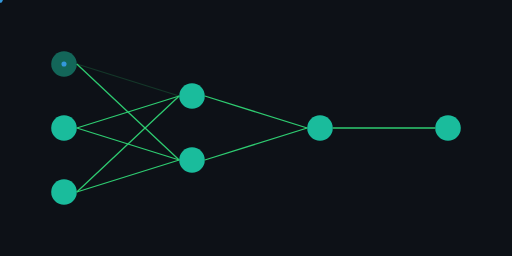
t = 0.00 s
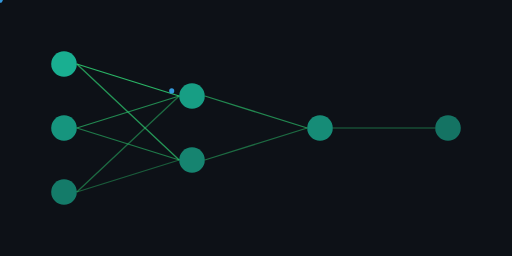
t = 0.85 s
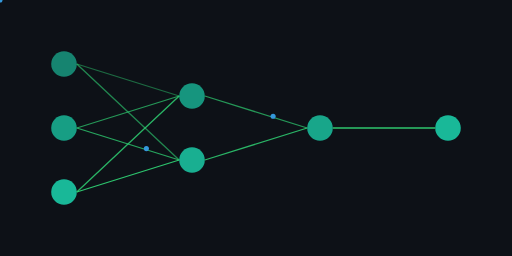
t = 1.65 s
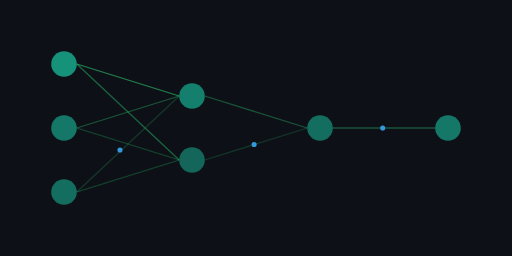
t = 2.50 s
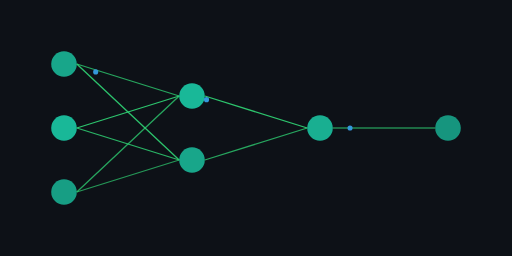
t = 3.25 s
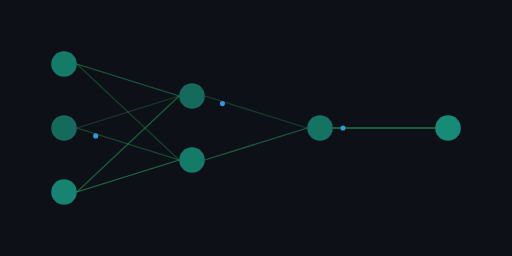
t = 4.25 s

The animated SVG that drew these frames (rendered in a browser with its animation timeline set to each time). Animation: 19 SMIL elements (animate=16,animateMotion=3); one cycle of 5.00 s, repeats indefinitely.

<svg viewBox="0 0 800 400" xmlns="http://www.w3.org/2000/svg">
  <!-- Background -->
  <rect width="100%" height="100%" fill="#0d1117"/>
  
  <!-- Neural Network Nodes -->
  <g id="nodes">
    <!-- Input Layer -->
    <circle cx="100" cy="100" r="20" fill="#1abc9c">
      <animate attributeName="opacity" values="0.5;1;0.5" dur="2s" repeatCount="indefinite"/>
    </circle>
    <circle cx="100" cy="200" r="20" fill="#1abc9c">
      <animate attributeName="opacity" values="0.5;1;0.5" dur="2s" repeatCount="indefinite" begin="0.3s"/>
    </circle>
    <circle cx="100" cy="300" r="20" fill="#1abc9c">
      <animate attributeName="opacity" values="0.5;1;0.5" dur="2s" repeatCount="indefinite" begin="0.6s"/>
    </circle>

    <!-- Hidden Layer 1 -->
    <circle cx="300" cy="150" r="20" fill="#1abc9c">
      <animate attributeName="opacity" values="0.5;1;0.5" dur="2s" repeatCount="indefinite" begin="0.2s"/>
    </circle>
    <circle cx="300" cy="250" r="20" fill="#1abc9c">
      <animate attributeName="opacity" values="0.5;1;0.5" dur="2s" repeatCount="indefinite" begin="0.5s"/>
    </circle>

    <!-- Hidden Layer 2 -->
    <circle cx="500" cy="200" r="20" fill="#1abc9c">
      <animate attributeName="opacity" values="0.5;1;0.5" dur="2s" repeatCount="indefinite" begin="0.4s"/>
    </circle>

    <!-- Output Layer -->
    <circle cx="700" cy="200" r="20" fill="#1abc9c">
      <animate attributeName="opacity" values="0.5;1;0.5" dur="2s" repeatCount="indefinite" begin="0.7s"/>
    </circle>
  </g>

  <!-- Neural Network Connections -->
  <g id="connections" stroke="#2ecc71" stroke-width="2">
    <!-- Input to Hidden Layer 1 -->
    <line x1="120" y1="100" x2="280" y2="150">
      <animate attributeName="stroke-opacity" values="0.2;1;0.2" dur="2s" repeatCount="indefinite"/>
    </line>
    <line x1="120" y1="100" x2="280" y2="250">
      <animate attributeName="stroke-opacity" values="0.2;1;0.2" dur="2s" repeatCount="indefinite" begin="0.2s"/>
    </line>
    <line x1="120" y1="200" x2="280" y2="150">
      <animate attributeName="stroke-opacity" values="0.2;1;0.2" dur="2s" repeatCount="indefinite" begin="0.3s"/>
    </line>
    <line x1="120" y1="200" x2="280" y2="250">
      <animate attributeName="stroke-opacity" values="0.2;1;0.2" dur="2s" repeatCount="indefinite" begin="0.4s"/>
    </line>
    <line x1="120" y1="300" x2="280" y2="150">
      <animate attributeName="stroke-opacity" values="0.2;1;0.2" dur="2s" repeatCount="indefinite" begin="0.5s"/>
    </line>
    <line x1="120" y1="300" x2="280" y2="250">
      <animate attributeName="stroke-opacity" values="0.2;1;0.2" dur="2s" repeatCount="indefinite" begin="0.6s"/>
    </line>

    <!-- Hidden Layer 1 to Hidden Layer 2 -->
    <line x1="320" y1="150" x2="480" y2="200">
      <animate attributeName="stroke-opacity" values="0.2;1;0.2" dur="2s" repeatCount="indefinite" begin="0.3s"/>
    </line>
    <line x1="320" y1="250" x2="480" y2="200">
      <animate attributeName="stroke-opacity" values="0.2;1;0.2" dur="2s" repeatCount="indefinite" begin="0.5s"/>
    </line>

    <!-- Hidden Layer 2 to Output -->
    <line x1="520" y1="200" x2="680" y2="200">
      <animate attributeName="stroke-opacity" values="0.2;1;0.2" dur="2s" repeatCount="indefinite" begin="0.7s"/>
    </line>
  </g>

  <!-- Data Flow Animation -->
  <g id="data-particles">
    <circle r="4" fill="#3498db">
      <animateMotion path="M100,100 L300,150 L500,200 L700,200" dur="3s" repeatCount="indefinite"/>
    </circle>
    <circle r="4" fill="#3498db">
      <animateMotion path="M100,200 L300,250 L500,200 L700,200" dur="3s" repeatCount="indefinite" begin="1s"/>
    </circle>
    <circle r="4" fill="#3498db">
      <animateMotion path="M100,300 L300,150 L500,200 L700,200" dur="3s" repeatCount="indefinite" begin="2s"/>
    </circle>
  </g>
</svg>
